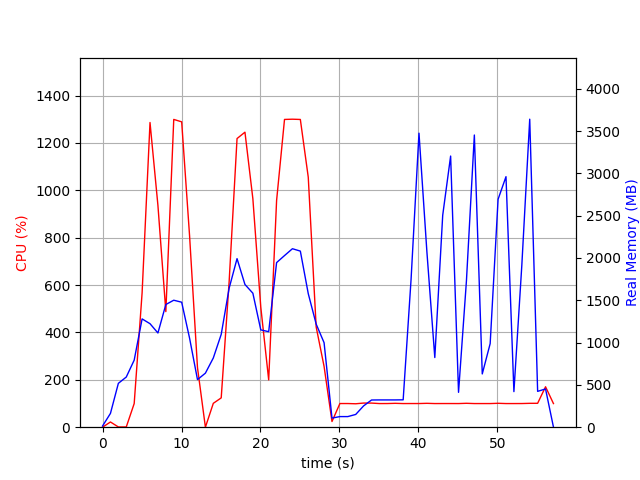

Values plotted in this chart, from the file beside it:
elapsed_time, nproc, cpu, mem_real, mem_virtual
5.91278076171875e-05, 2, 0.0, 14.01, 38.48
1.001, 7, 22.0, 163.0, 522.3
2.003, 3, 1.0, 518.4, 1363
3.005, 3, 1.0, 592.9, 1504
4.007, 3, 99.8, 792.7, 1764
5.008, 3, 566.9, 1280, 2319
6.01, 3, 1286, 1223, 2197
7.012, 3, 936.1, 1113, 2312
8.015, 3, 488.0, 1450, 2524
9.017, 3, 1299, 1501, 2562
10.02, 3, 1289, 1477, 2586
11.02, 3, 807.7, 1052, 2631
12.02, 3, 251.6, 562.5, 2645
13.02, 3, 0.0, 638.8, 1707
14.02, 3, 100.8, 818.2, 1975
15.03, 3, 123.8, 1098, 2193
16.03, 3, 614.1, 1642, 2953
17.03, 3, 1218, 1992, 3373
18.03, 3, 1245, 1687, 2938
19.03, 3, 964.5, 1584, 3098
20.04, 3, 507.1, 1150, 3200
21.04, 3, 199.7, 1129, 3244
22.04, 3, 957.2, 1945, 3443
23.04, 3, 1299, 2028, 3443
24.04, 3, 1300, 2109, 3563
25.05, 3, 1299, 2081, 3563
26.05, 3, 1055, 1578, 3627
27.05, 3, 423.3, 1219, 3683
28.05, 3, 256.6, 998.7, 3683
29.05, 2, 24.0, 107.7, 8393642
30.05, 2, 99.9, 125.4, 8393666
31.05, 2, 99.9, 125.4, 8393666
32.06, 2, 98.9, 150.7, 8394203
33.06, 2, 101.9, 252, 8443848
34.06, 2, 101.8, 321.3, 8445648
35.06, 2, 99.8, 322.3, 8445648
36.06, 2, 99.9, 322.3, 8445648
37.06, 2, 100.8, 322.3, 8445648
38.06, 2, 99.8, 323.6, 8445138
39.07, 2, 99.9, 1748, 8460550
40.07, 2, 99.9, 3475, 8460550
41.07, 2, 100.8, 2073, 8460586
42.07, 2, 99.8, 823.3, 8460593
43.07, 2, 99.9, 2506, 8460593
44.07, 2, 99.9, 3205, 8460593
45.08, 2, 99.8, 412.2, 8460612
46.08, 2, 100.9, 1731, 8460612
47.08, 2, 99.8, 3453, 8460612
48.08, 2, 99.8, 629.7, 8460612
49.08, 2, 99.8, 988.2, 8460612
50.08, 2, 100.9, 2694, 8460612
51.08, 2, 99.8, 2961, 8460612
52.09, 2, 99.8, 420.5, 8460612
53.09, 2, 99.9, 1913, 8460612
54.09, 2, 100.8, 3640, 8460612
55.09, 2, 100.9, 423.7, 8460612
56.09, 2, 170.7, 452, 8460919
57.09, 2, 99.8, 1.523, 2.734
